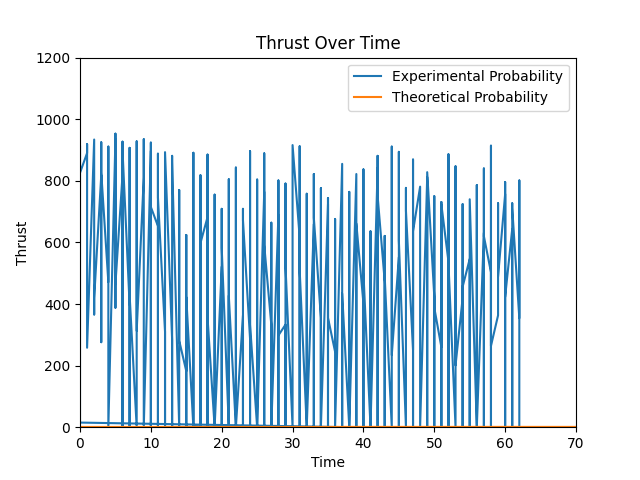

The table this chart was drawn from, first rows:
Time, Thrust
0, 15
0, 906
0, 576
0, 837
0, 914
0, 357
0, 852
0, 910
0, 434
0, 826
1, 890
1, 434
1, 783
1, 896
1, 286
1, 919
1, 686
1, 765
1, 806
1, 258
2, 934
2, 672
2, 802
2, 894
2, 366
2, 912
2, 733
2, 484
2, 873
2, 419
3, 818
3, 761
3, 276
3, 925
3, 480
3, 725
3, 755
3, 420
3, 889
3, 827
4, 471
4, 911
4, 769
4, 602
4, 869
4, 740
4, 481
4, 903
4, 529
4, 0
5, 936
5, 607
5, 388
5, 953
5, 484
5, 899
5, 621
5, 525
5, 930
5, 464
... 548 more rows
